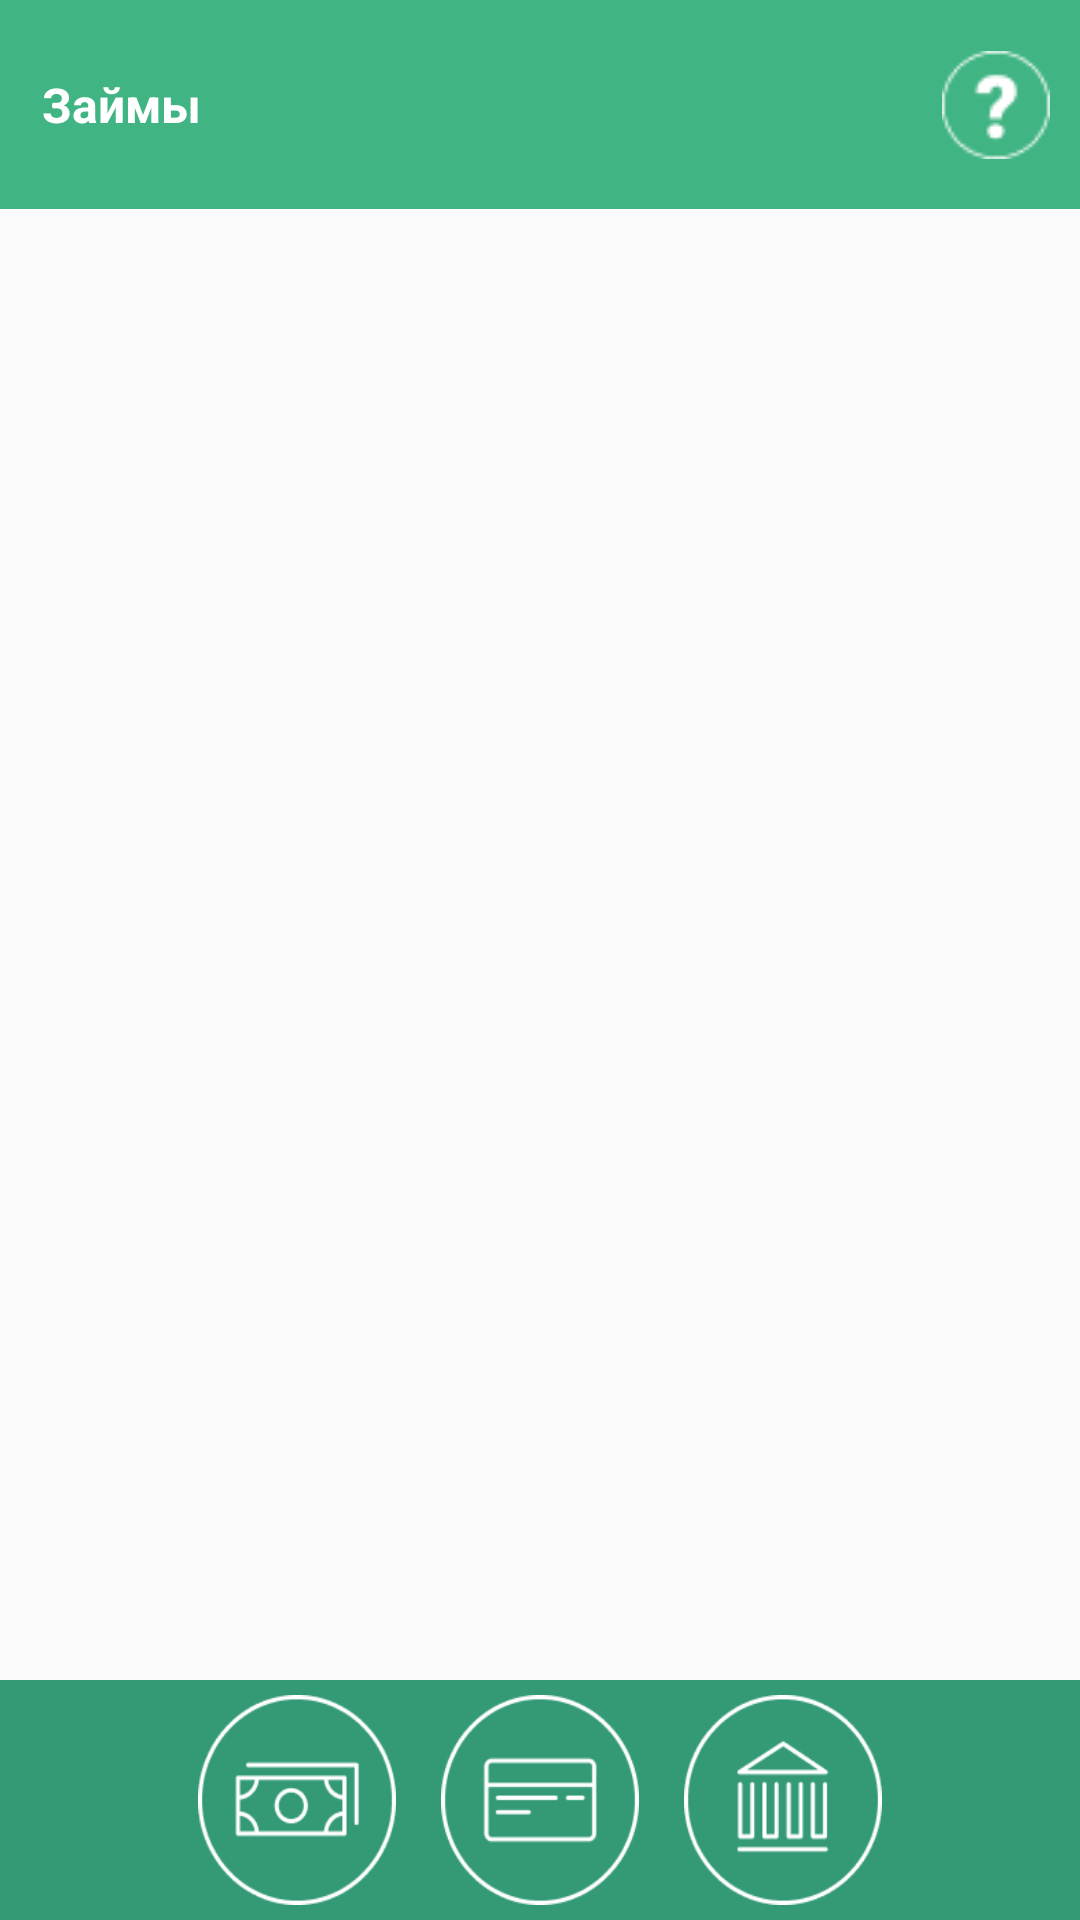

This screen was rendered from an Android layout file. Write that file and the resources it references.
<!-- AndroidManifest.xml: application theme AppTheme -->
<!-- res/layout/activity_main.xml -->
<?xml version="1.0" encoding="utf-8"?>
<RelativeLayout xmlns:android="http://schemas.android.com/apk/res/android"
    xmlns:app="http://schemas.android.com/apk/res-auto"
    xmlns:tools="http://schemas.android.com/tools"
    android:orientation="vertical"
    android:layout_width="match_parent"
    android:layout_height="match_parent"
    tools:context="ru.zelenbiruz.zmonl.MainActivity">

    <RelativeLayout
        android:layout_width="match_parent"
        android:layout_height="70dp"
        android:id="@+id/app_bar"
        app:layout_constraintTop_toTopOf="parent"
        android:background="@color/colorPrimary">

        <TextView
            android:id="@+id/activity_articles_articles"
            android:layout_marginStart="14dp"
            android:layout_centerVertical="true"
            style="@style/Title"
            android:layout_width="wrap_content"
            android:layout_height="wrap_content"
            android:text="@string/loans_title" />

        <ImageView
            android:layout_width="wrap_content"
            android:layout_height="wrap_content"
            android:src="@drawable/inf"
            android:id="@+id/img_info"
            android:layout_alignParentEnd="true"
            android:layout_marginTop="17dp"
            android:layout_marginRight="10dp"
            />

        <View
            android:layout_width="match_parent"
            android:layout_height="1px"
            android:layout_alignParentBottom="true"
            android:background="@color/colorWhite" />
    </RelativeLayout>

        <androidx.recyclerview.widget.RecyclerView
            android:layout_width="match_parent"
            android:layout_height="wrap_content"
            android:id="@+id/list"
            android:layout_above="@id/navigation"
            android:layout_below="@id/app_bar"/>















    <LinearLayout
        android:layout_width="match_parent"
        android:layout_height="80dp"
        android:id="@+id/navigation"
        android:orientation="horizontal"
        app:layout_constraintTop_toTopOf="parent"
        android:layout_gravity="bottom"
        android:gravity="center"
        android:weightSum="5"
        android:layout_alignParentBottom="true"
        android:background="@color/color_card">

        <Button
            android:layout_width="0dp"
            android:layout_height="70dp"
            android:layout_weight="1"
            android:layout_marginRight="15dp"
            android:background="@drawable/zaim_icon"
            android:id="@+id/btn_loan"/>
        <Button
            android:layout_width="0dp"
            android:layout_height="70dp"
            android:layout_weight="1"
            android:layout_marginRight="15dp"
            android:background="@drawable/card_icon"
            android:id="@+id/btn_card"/>
        <Button
            android:layout_width="0dp"
            android:layout_height="70dp"
            android:layout_weight="1"
            android:background="@drawable/credit_icon"
            android:id="@+id/btn_credit"/>
    </LinearLayout>

</RelativeLayout>
<!-- resources referenced by this layout -->
<resources>
  <color name="colorPrimary">#40B483</color>
  <color name="colorWhite">#FFFFFF</color>
  <color name="color_card">#339A75</color>
  <!-- drawable card_icon: png bitmap (drawable, 2667 bytes) -->
  <!-- drawable credit_icon: png bitmap (drawable, 2886 bytes) -->
  <!-- drawable inf: png bitmap (drawable, 705 bytes) -->
  <!-- drawable zaim_icon: png bitmap (drawable, 3291 bytes) -->
  <string name="loans_title">Займы</string>
  <style name="Title">
          <item name="android:textColor">@color/colorWhite</item>
          <item name="android:textSize">16sp</item>
          <item name="android:textStyle">bold</item>
      </style>
  <style name="AppTheme" parent="Theme.AppCompat.Light.NoActionBar">
          
          <item name="colorPrimary">@color/colorPrimary</item>
          <item name="colorPrimaryDark">@color/colorPrimaryDark</item>
          <item name="colorAccent">@color/colorAccent</item>
      </style>
  <color name="colorPrimaryDark">#3700B3</color>
  <color name="colorAccent">#2C90CA</color>
</resources>
